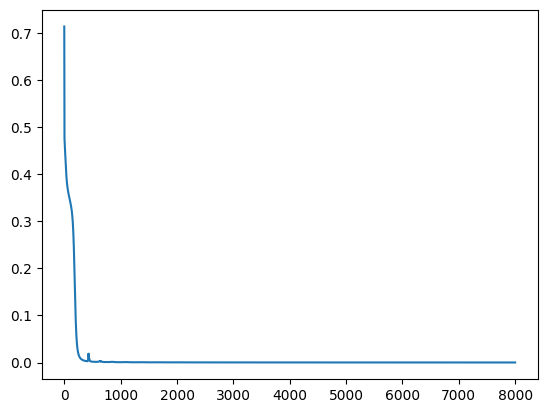
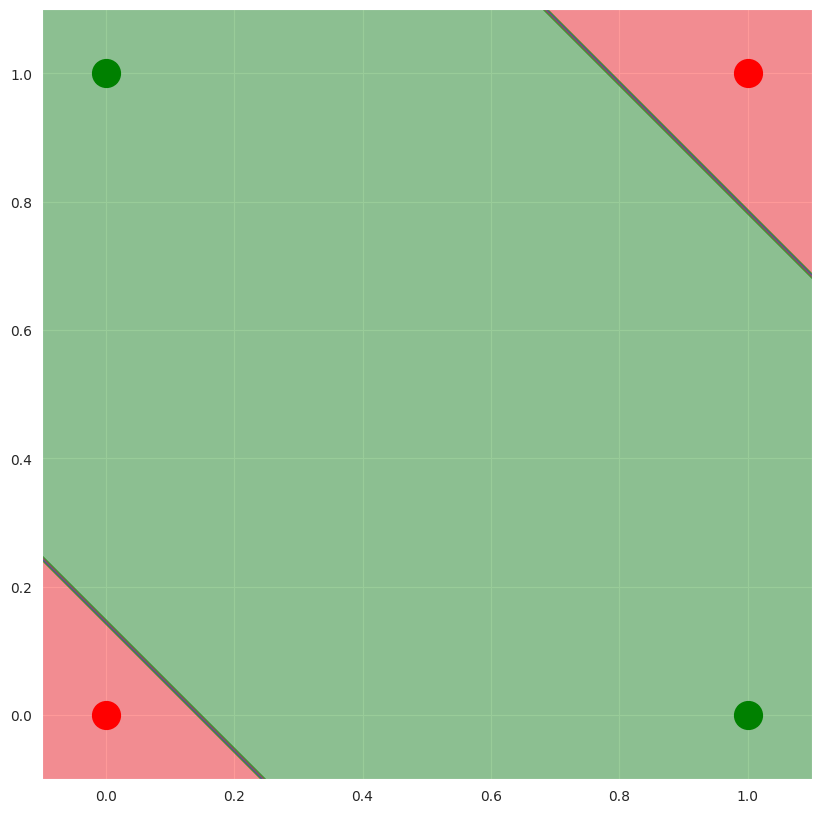

Reproduce these figures in Python, in order.

class MLP:
    def __init__(self, train_data, target, lr=0.1, num_epochs=100, num_input=2, num_hidden=2, num_output=1):
        self.train_data = train_data
        self.target = target
        self.lr = lr
        self.num_epochs = num_epochs

        self.weights_01 = np.random.uniform(size=(num_input, num_hidden)) #(2, 2)
        self.b01 = np.random.uniform(size=(1, num_hidden)) #(1, 2)

        self.weights_12 = np.random.uniform(size=(num_hidden, num_output)) #(2, 1)
        self.b12 = np.random.uniform(size=(1, num_output)) #(1, 1)

        self.losses = []
    
    def forward(self, batch):

        self.hidden_ = np.dot(batch, self.weights_01) + self.b01 #batch(4, 2), weight(2, 2), b01(1, 2), hidden(4, 2)
        #self.hidden_out = self._sigmoid(self.hidden_) #hidden(4, 2)
        self.hidden_out = self._tanh(self.hidden_) #hidden(4, 2)
        
        self.output_ = np.dot(self.hidden_out, self.weights_12) + self.b12 #hidden(4, 2), weight12(2, 1), b12(1, 1), output(4, 1)
        #self.output_final = self._sigmoid(self.output_) #output(4, 1)
        self.output_final = self._tanh(self.output_) #output(4, 1)
        return self.output_final

    def update_weight(self):

        loss = 0.5 * (self.target - self.output_final) ** 2
        self.losses.append(np.sum(loss))

        error_term = (self.output_final - self.target) #derivation of error with respect to the last layer

        # the gradient for the output layer weights
        #grad12 = error_term * self._delsigmoid(self.output_final)
        grad12 = error_term * self._deltanh(self.output_final)

        #the gradient for the hidden layer weight
        #grad01 = np.dot(grad12, self.weights_12.T) * self._delsigmoid(self.hidden_out)
        grad01 = np.dot(grad12, self.weights_12.T) * self._deltanh(self.hidden_out)

        #updating weights
        self.weights_12 -= self.lr * np.dot(self.hidden_out.T, grad12)
        self.weights_01 -= self.lr * np.dot(self.train_data.T, grad01)

        #update the biases
        self.b12 -= self.lr * np.sum(grad12, axis=0)
        self.b01 -= self.lr * np.sum(grad01, axis=0)

    def _sigmoid(self, x):
        return 1/(1+np.exp(-x))

    def _delsigmoid(self, x):
        return x * (1-x)

    def _tanh(self, x):
        return np.tanh(x)
    
    def _deltanh(self, x):
        return 1 - x*x

    def classify(self, datapoint):
        if self.forward(datapoint) >= 0.5:
            return 1
        return 0
    
    def plot(self, h=0.01):
        """
        Generate plot of input data and decision boundary.
        """
        # setting plot properties like size, theme and axis limits
        sns.set_style('darkgrid')
        plt.figure(figsize=(10, 10))

        plt.axis('scaled')
        plt.xlim(-0.1, 1.1)
        plt.ylim(-0.1, 1.1)

        colors = {
            0: "ro",
            1: "go"
        }

        # plotting the four datapoints
        for i in range(len(self.train_data)):
            plt.plot([self.train_data[i][0]],
                     [self.train_data[i][1]],
                     colors[self.target[i][0]],
                     markersize=20)

        x_range = np.arange(-0.1, 1.1, h)
        y_range = np.arange(-0.1, 1.1, h)

        # creating a mesh to plot decision boundary
        xx, yy = np.meshgrid(x_range, y_range, indexing='ij')
        Z = np.array([[self.classify([x, y]) for x in x_range] for y in y_range])

        # using the contourf function to create the plot
        plt.contourf(xx, yy, Z, colors=['red', 'green', 'green', 'blue'], alpha=0.4)

    def train(self):
        for epoch in range(self.num_epochs):

            self.forward(self.train_data)
            self.update_weight()

            if epoch % 500 == 0:
                print("Loss: ", self.losses[epoch])

from itertools import cycle
import matplotlib.pyplot as plt
import seaborn as sns
import numpy as np
import math

train_data = np.array([
    [0, 0],
    [0, 1],
    [1, 0],
    [1, 1]])

target_xor = np.array([
    [0],
    [1],
    [1],
    [0]])

target_or = np.array([
    [0],
    [1],
    [1],
    [1]])

target_nand = np.array([
    [1],
    [1],
    [1],
    [0]])

target_and = np.array([
    [0],
    [0],
    [0],
    [1]])

mlp = MLP(train_data, target_xor, 0.2, 8000)
mlp.train()

print(np.shape(mlp.b01))
print("Weight 01:")
print(mlp.weights_01)
print("Bias 01:")
print(mlp.b01)
print("Weight 12:")
print(mlp.weights_12)
print("Bias 12:")
print(mlp.b12)
print("Output:")
print(mlp.output_final)
mlp.classify([1,1])

_ = plt.plot(mlp.losses)

mlp.plot()
plt.show()